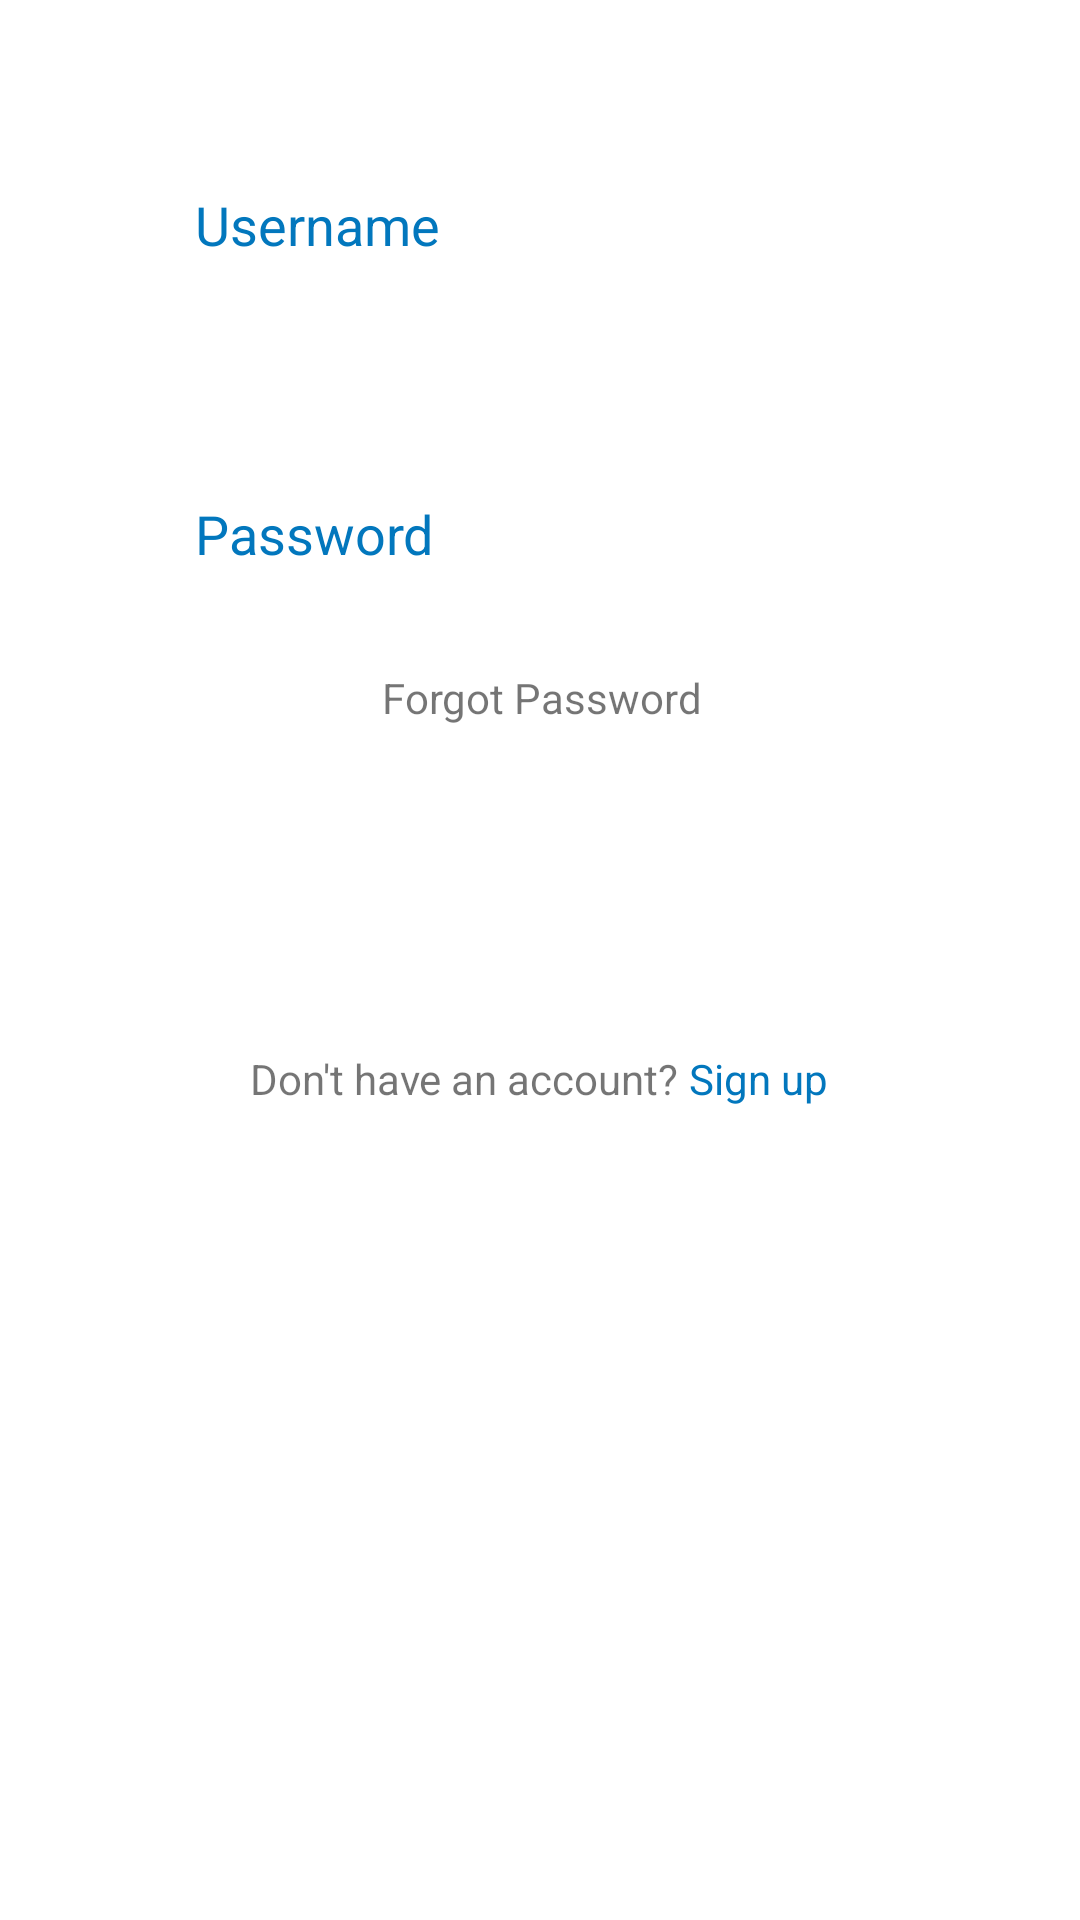

Here is an Android app screen rendered from its layout file. Give the layout XML and the strings, colors and styles it references.
<!-- AndroidManifest.xml: application theme Theme.NitcMage -->
<!-- res/layout/activity_login_page.xml -->
<?xml version="1.0" encoding="utf-8"?>
<androidx.constraintlayout.widget.ConstraintLayout xmlns:android="http://schemas.android.com/apk/res/android"
    xmlns:app="http://schemas.android.com/apk/res-auto"
    xmlns:tools="http://schemas.android.com/tools"
    android:layout_width="match_parent"
    android:layout_height="match_parent"
    tools:context=".Login_and_signup.LoginPage">

    <androidx.appcompat.widget.Toolbar
        android:id="@+id/toolBar"
        android:layout_width="0dp"
        android:layout_height="0dp"
        android:layout_marginBottom="86dp"
        android:background="@color/white"
        app:layout_constraintBottom_toTopOf="@+id/editTextTextEmailAddress"
        app:layout_constraintEnd_toEndOf="parent"
        app:layout_constraintStart_toStartOf="parent"
        app:layout_constraintTop_toTopOf="parent">

        <RelativeLayout
            android:layout_width="match_parent"
            android:layout_height="match_parent"
            android:gravity="center_vertical">

            <TextView
                android:layout_width="wrap_content"
                android:layout_height="wrap_content"
                android:text="@string/nitc_mag_e"
                android:textColor="#03A9F4"
                android:textSize="20sp"
                android:textStyle="bold" />

        </RelativeLayout>


    </androidx.appcompat.widget.Toolbar>

    <EditText
        android:id="@+id/editTextTextEmailAddress"
        android:layout_width="250dp"
        android:layout_height="wrap_content"
        android:layout_marginBottom="55dp"
        android:autofillHints=""
        android:background="@drawable/rounded_edit_text"
        android:ems="10"
        android:hint="@string/username"
        android:inputType="textEmailAddress"
        android:minHeight="48dp"
        android:padding="10dp"
        android:textColorHint="#0277BD"
        app:layout_constraintBottom_toTopOf="@+id/editTextTextPassword"
        app:layout_constraintEnd_toEndOf="parent"
        app:layout_constraintStart_toStartOf="parent"
        app:layout_constraintTop_toBottomOf="@+id/toolBar" />

    <EditText
        android:id="@+id/editTextTextPassword"
        android:layout_width="250dp"
        android:layout_height="wrap_content"
        android:layout_marginBottom="21dp"
        android:autofillHints=""
        android:background="@drawable/rounded_edit_text"
        android:ems="10"
        android:hint="@string/password"
        android:inputType="textPassword"
        android:minHeight="48dp"
        android:padding="10dp"
        android:textColorHint="#0277BD"
        app:layout_constraintBottom_toTopOf="@+id/textViewForgotPassword"
        app:layout_constraintEnd_toEndOf="parent"
        app:layout_constraintStart_toStartOf="parent"
        app:layout_constraintTop_toBottomOf="@+id/editTextTextEmailAddress" />

    <androidx.appcompat.widget.AppCompatButton
        android:id="@+id/button"
        android:layout_width="160dp"
        android:layout_height="wrap_content"
        android:layout_marginBottom="36dp"
        android:background="@drawable/rounded_button"
        android:text="@string/sign_in"
        android:textColor="@color/white"
        app:layout_constraintBottom_toTopOf="@+id/signUpButtonLogin"
        app:layout_constraintEnd_toEndOf="parent"
        app:layout_constraintStart_toStartOf="parent"
        app:layout_constraintTop_toBottomOf="@+id/textViewForgotPassword" />

    <TextView
        android:id="@+id/textViewForgotPassword"
        android:layout_width="wrap_content"
        android:layout_height="wrap_content"
        android:layout_marginEnd="26dp"
        android:layout_marginBottom="24dp"
        android:text="Forgot Password"
        app:layout_constraintBottom_toTopOf="@+id/button"
        app:layout_constraintEnd_toEndOf="@+id/button"
        app:layout_constraintTop_toBottomOf="@+id/editTextTextPassword" />

    <TextView
        android:id="@+id/textView4"
        android:layout_width="wrap_content"
        android:layout_height="wrap_content"
        android:text="Don't have an account?"
        app:layout_constraintBaseline_toBaselineOf="@+id/signUpButtonLogin"
        app:layout_constraintEnd_toStartOf="@+id/signUpButtonLogin"
        app:layout_constraintHorizontal_chainStyle="packed"
        app:layout_constraintStart_toStartOf="parent" />

    <TextView
        android:id="@+id/signUpButtonLogin"
        android:layout_width="wrap_content"
        android:layout_height="wrap_content"
        android:layout_marginEnd="1dp"
        android:layout_marginBottom="271dp"
        android:text=" Sign up"
        android:textColor="#0277BD"
        app:layout_constraintBottom_toBottomOf="parent"
        app:layout_constraintEnd_toEndOf="parent"
        app:layout_constraintStart_toEndOf="@+id/textView4"
        app:layout_constraintTop_toBottomOf="@+id/button" />

</androidx.constraintlayout.widget.ConstraintLayout>
<!-- resources referenced by this layout -->
<resources>
  <string name="nitc_mag_e">NITC MAG-E</string>
  <string name="password">Password</string>
  <string name="sign_in">Sign In</string>
  <string name="username">Username</string>
  <style name="Theme.NitcMage" parent="Theme.MaterialComponents.DayNight.NoActionBar">
          
          <item name="colorPrimary">@color/purple_500</item>
          <item name="colorPrimaryVariant">@color/purple_700</item>
          <item name="colorOnPrimary">@color/white</item>
          
          <item name="colorSecondary">@color/teal_200</item>
          <item name="colorSecondaryVariant">@color/teal_700</item>
          <item name="colorOnSecondary">@color/black</item>
          
          <item name="android:statusBarColor">?attr/colorPrimaryVariant</item>
          
      </style>
  <!-- not gathered from this repository: default colours our renderer supplied (Android Studio template values) -->
  <color name="purple_500">#FF6200EE</color>
  <color name="purple_700">#FF3700B3</color>
  <color name="teal_200">#FF03DAC5</color>
  <color name="teal_700">#FF018786</color>
  <color name="black">#FF000000</color>
  <color name="white">#FFFFFFFF</color>
</resources>
